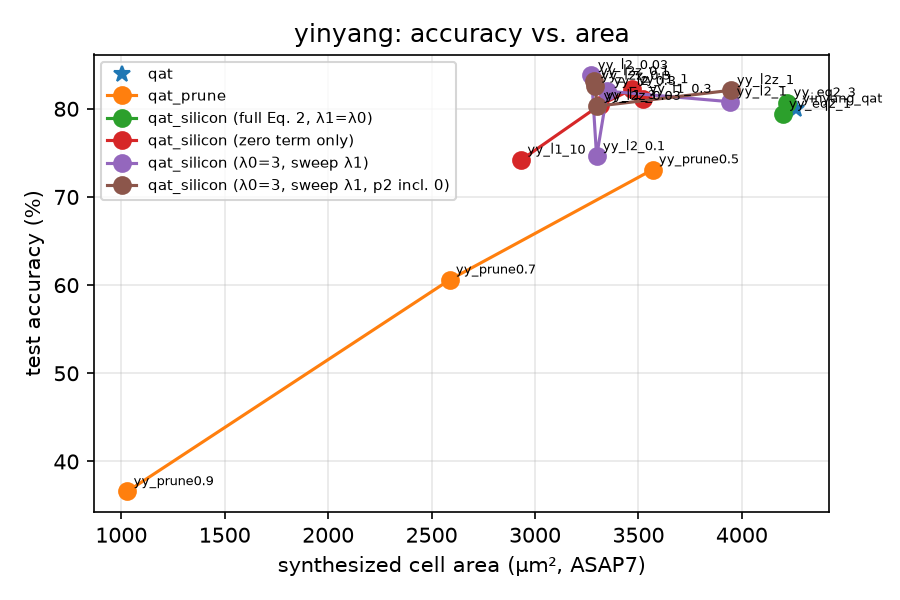

Values plotted in this chart, from the file beside it:
run, method, variant, lam, lam_p2, p2_zero, prune, acc, spike_match, zero, pow2, other, area, cells, d_acc_pts, area_saving_%
yinyang_qat, qat, qat, 0.0, -1.0, False, 0.0, 0.8, True, 27, 232, 637, 4262, 33823, 0.0, 0.0
yy_eq2_1, qat_silicon, qat_silicon (full Eq. 2, λ1=λ0), 1.0, -1.0, False, 0.0, 0.794, True, 53, 332, 511, 4198, 33246, -0.6, 1.507
yy_eq2_3, qat_silicon, qat_silicon (full Eq. 2, λ1=λ0), 3.0, -1.0, False, 0.0, 0.807, True, 81, 361, 454, 4220, 33803, 0.7, 0.985
yy_l1_0.3, qat_silicon, qat_silicon (zero term only), 0.3, -1.0, False, 0.0, 0.811, True, 111, 185, 600, 3522, 28069, 1.1, 17.36
yy_l1_1, qat_silicon, qat_silicon (zero term only), 1.0, -1.0, False, 0.0, 0.822, True, 143, 200, 553, 3469, 27671, 2.2, 18.61
yy_l1_10, qat_silicon, qat_silicon (zero term only), 10.0, -1.0, False, 0.0, 0.742, True, 319, 173, 404, 2933, 23483, -5.8, 31.18
yy_l1_3, qat_silicon, qat_silicon (zero term only), 3.0, -1.0, False, 0.0, 0.804, True, 204, 199, 493, 3312, 26396, 0.4, 22.28
yy_l2_0.03, qat_silicon, qat_silicon (λ0=3, sweep λ1), 3.0, 0.03, False, 0.0, 0.838, True, 199, 192, 505, 3273, 25945, 3.8, 23.2
yy_l2_0.1, qat_silicon, qat_silicon (λ0=3, sweep λ1), 3.0, 0.1, False, 0.0, 0.746, True, 200, 192, 504, 3298, 26224, -5.4, 22.62
yy_l2_0.3, qat_silicon, qat_silicon (λ0=3, sweep λ1), 3.0, 0.3, False, 0.0, 0.82, True, 190, 204, 502, 3350, 26678, 2, 21.39
yy_l2_1, qat_silicon, qat_silicon (λ0=3, sweep λ1), 3.0, 1.0, False, 0.0, 0.808, True, 131, 212, 553, 3944, 31468, 0.8, 7.449
yy_l2z_0.03, qat_silicon, qat_silicon (λ0=3, sweep λ1, p2 incl. 0), 3.0, 0.03, True, 0.0, 0.803, True, 205, 186, 505, 3301, 26296, 0.3, 22.55
yy_l2z_0.1, qat_silicon, qat_silicon (λ0=3, sweep λ1, p2 incl. 0), 3.0, 0.1, True, 0.0, 0.831, True, 203, 189, 504, 3284, 26184, 3.1, 22.94
yy_l2z_0.3, qat_silicon, qat_silicon (λ0=3, sweep λ1, p2 incl. 0), 3.0, 0.3, True, 0.0, 0.826, True, 189, 198, 509, 3290, 26069, 2.6, 22.8
yy_l2z_1, qat_silicon, qat_silicon (λ0=3, sweep λ1, p2 incl. 0), 3.0, 1.0, True, 0.0, 0.821, True, 131, 213, 552, 3946, 31425, 2.1, 7.416
yy_prune0.5, qat_prune, qat_prune, 0.0, -1.0, False, 0.5, 0.731, True, 448, 73, 375, 3568, 28546, -6.9, 16.27
yy_prune0.7, qat_prune, qat_prune, 0.0, -1.0, False, 0.7, 0.606, True, 627, 32, 237, 2587, 20601, -19.4, 39.29
yy_prune0.9, qat_prune, qat_prune, 0.0, -1.0, False, 0.9, 0.366, True, 805, 6, 85, 1029, 8091, -43.4, 75.85
